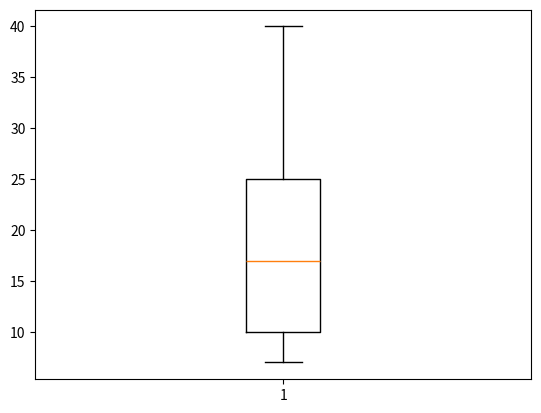

Recreate this plot in Python.
import matplotlib.pyplot as plt

## 데이터 정의
data = [7, 8, 9, 10, 15, 16, 17, 18, 19, 25, 30, 35, 40]

## 박스 플롯 그리기
plt.boxplot(data)

plt.show()